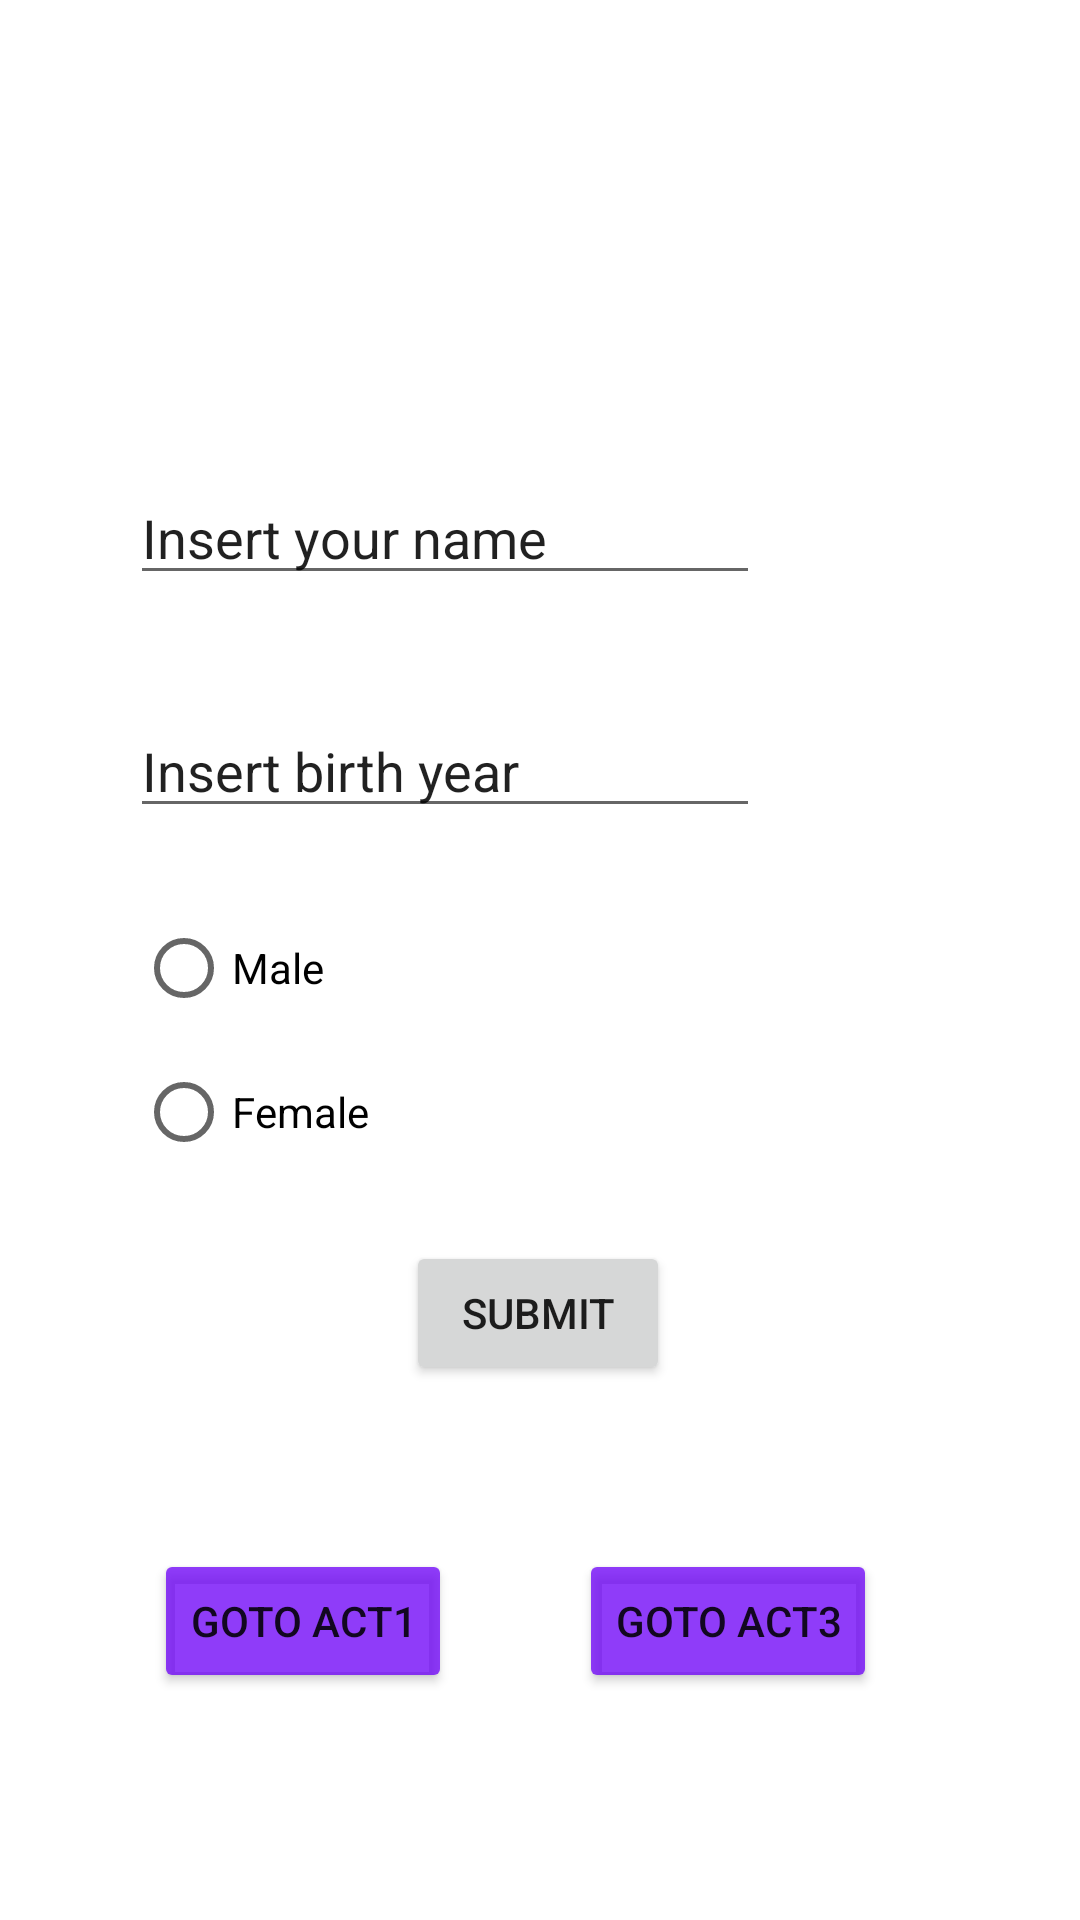

Android layout source for this screen:
<!-- AndroidManifest.xml: application theme Theme.RaneemHWMockup -->
<!-- res/layout/activity_second.xml -->
<?xml version="1.0" encoding="utf-8"?>
<androidx.constraintlayout.widget.ConstraintLayout xmlns:android="http://schemas.android.com/apk/res/android"
    xmlns:app="http://schemas.android.com/apk/res-auto"
    xmlns:tools="http://schemas.android.com/tools"
    android:layout_width="match_parent"
    android:layout_height="match_parent"
    tools:context=".SecondActivity">

    <Button
        android:id="@+id/btn23"
        android:layout_width="wrap_content"
        android:layout_height="wrap_content"
        android:text="Goto Act3"
        app:backgroundTint="#C36D00F8"
        app:layout_constraintBottom_toBottomOf="parent"
        app:layout_constraintEnd_toEndOf="parent"
        app:layout_constraintHorizontal_bias="0.74"
        app:layout_constraintStart_toStartOf="parent"
        app:layout_constraintTop_toTopOf="parent"
        app:layout_constraintVertical_bias="0.872" />

    <Button
        android:id="@+id/btn21"
        android:layout_width="wrap_content"
        android:layout_height="wrap_content"
        android:text="Goto Act1"
        app:backgroundTint="#C36D00F8"
        app:layout_constraintBottom_toBottomOf="parent"
        app:layout_constraintEnd_toEndOf="parent"
        app:layout_constraintHorizontal_bias="0.197"
        app:layout_constraintStart_toStartOf="parent"
        app:layout_constraintTop_toTopOf="parent"
        app:layout_constraintVertical_bias="0.872" />

    <EditText
        android:id="@+id/editTextTextPersonName"
        android:layout_width="wrap_content"
        android:layout_height="wrap_content"
        android:ems="10"
        android:inputType="textPersonName"
        android:text="Insert your name"
        app:layout_constraintBottom_toBottomOf="parent"
        app:layout_constraintEnd_toEndOf="parent"
        app:layout_constraintHorizontal_bias="0.288"
        app:layout_constraintStart_toStartOf="parent"
        app:layout_constraintTop_toTopOf="parent"
        app:layout_constraintVertical_bias="0.262" />

    <EditText
        android:id="@+id/editTextNumber"
        android:layout_width="wrap_content"
        android:layout_height="wrap_content"
        android:ems="10"
        android:inputType="number"
        android:text="Insert birth year"
        app:layout_constraintBottom_toBottomOf="parent"
        app:layout_constraintEnd_toEndOf="parent"
        app:layout_constraintHorizontal_bias="0.288"
        app:layout_constraintStart_toStartOf="parent"
        app:layout_constraintTop_toTopOf="parent"
        app:layout_constraintVertical_bias="0.392" />

    <RadioGroup
        android:layout_width="172dp"
        android:layout_height="114dp"
        app:layout_constraintBottom_toBottomOf="parent"
        app:layout_constraintEnd_toEndOf="parent"
        app:layout_constraintHorizontal_bias="0.242"
        app:layout_constraintStart_toStartOf="parent"
        app:layout_constraintTop_toTopOf="parent"
        app:layout_constraintVertical_bias="0.568">

        <RadioButton
            android:id="@+id/radioButton"
            android:layout_width="match_parent"
            android:layout_height="wrap_content"
            android:text="Male" />

        <RadioButton
            android:id="@+id/radioButton2"
            android:layout_width="match_parent"
            android:layout_height="wrap_content"
            android:text="Female" />
    </RadioGroup>

    <Button
        android:id="@+id/button"
        android:layout_width="wrap_content"
        android:layout_height="wrap_content"
        android:text="Submit"
        app:layout_constraintBottom_toBottomOf="parent"
        app:layout_constraintEnd_toEndOf="parent"
        app:layout_constraintHorizontal_bias="0.498"
        app:layout_constraintStart_toStartOf="parent"
        app:layout_constraintTop_toTopOf="parent"
        app:layout_constraintVertical_bias="0.699" />

</androidx.constraintlayout.widget.ConstraintLayout>
<!-- resources referenced by this layout -->
<resources>
  <style name="Theme.RaneemHWMockup" parent="Theme.MaterialComponents.DayNight.DarkActionBar">
          
          <item name="colorPrimary">@color/purple_500</item>
          <item name="colorPrimaryVariant">@color/purple_700</item>
          <item name="colorOnPrimary">@color/white</item>
          
          <item name="colorSecondary">@color/teal_200</item>
          <item name="colorSecondaryVariant">@color/teal_700</item>
          <item name="colorOnSecondary">@color/black</item>
          
          <item name="android:statusBarColor" tools:targetApi="l">?attr/colorPrimaryVariant</item>
          
      </style>
  <!-- not gathered from this repository: default colours our renderer supplied (Android Studio template values) -->
  <color name="purple_500">#FF6200EE</color>
  <color name="purple_700">#FF3700B3</color>
  <color name="teal_200">#FF03DAC5</color>
  <color name="teal_700">#FF018786</color>
  <color name="black">#FF000000</color>
  <color name="white">#FFFFFFFF</color>
</resources>
